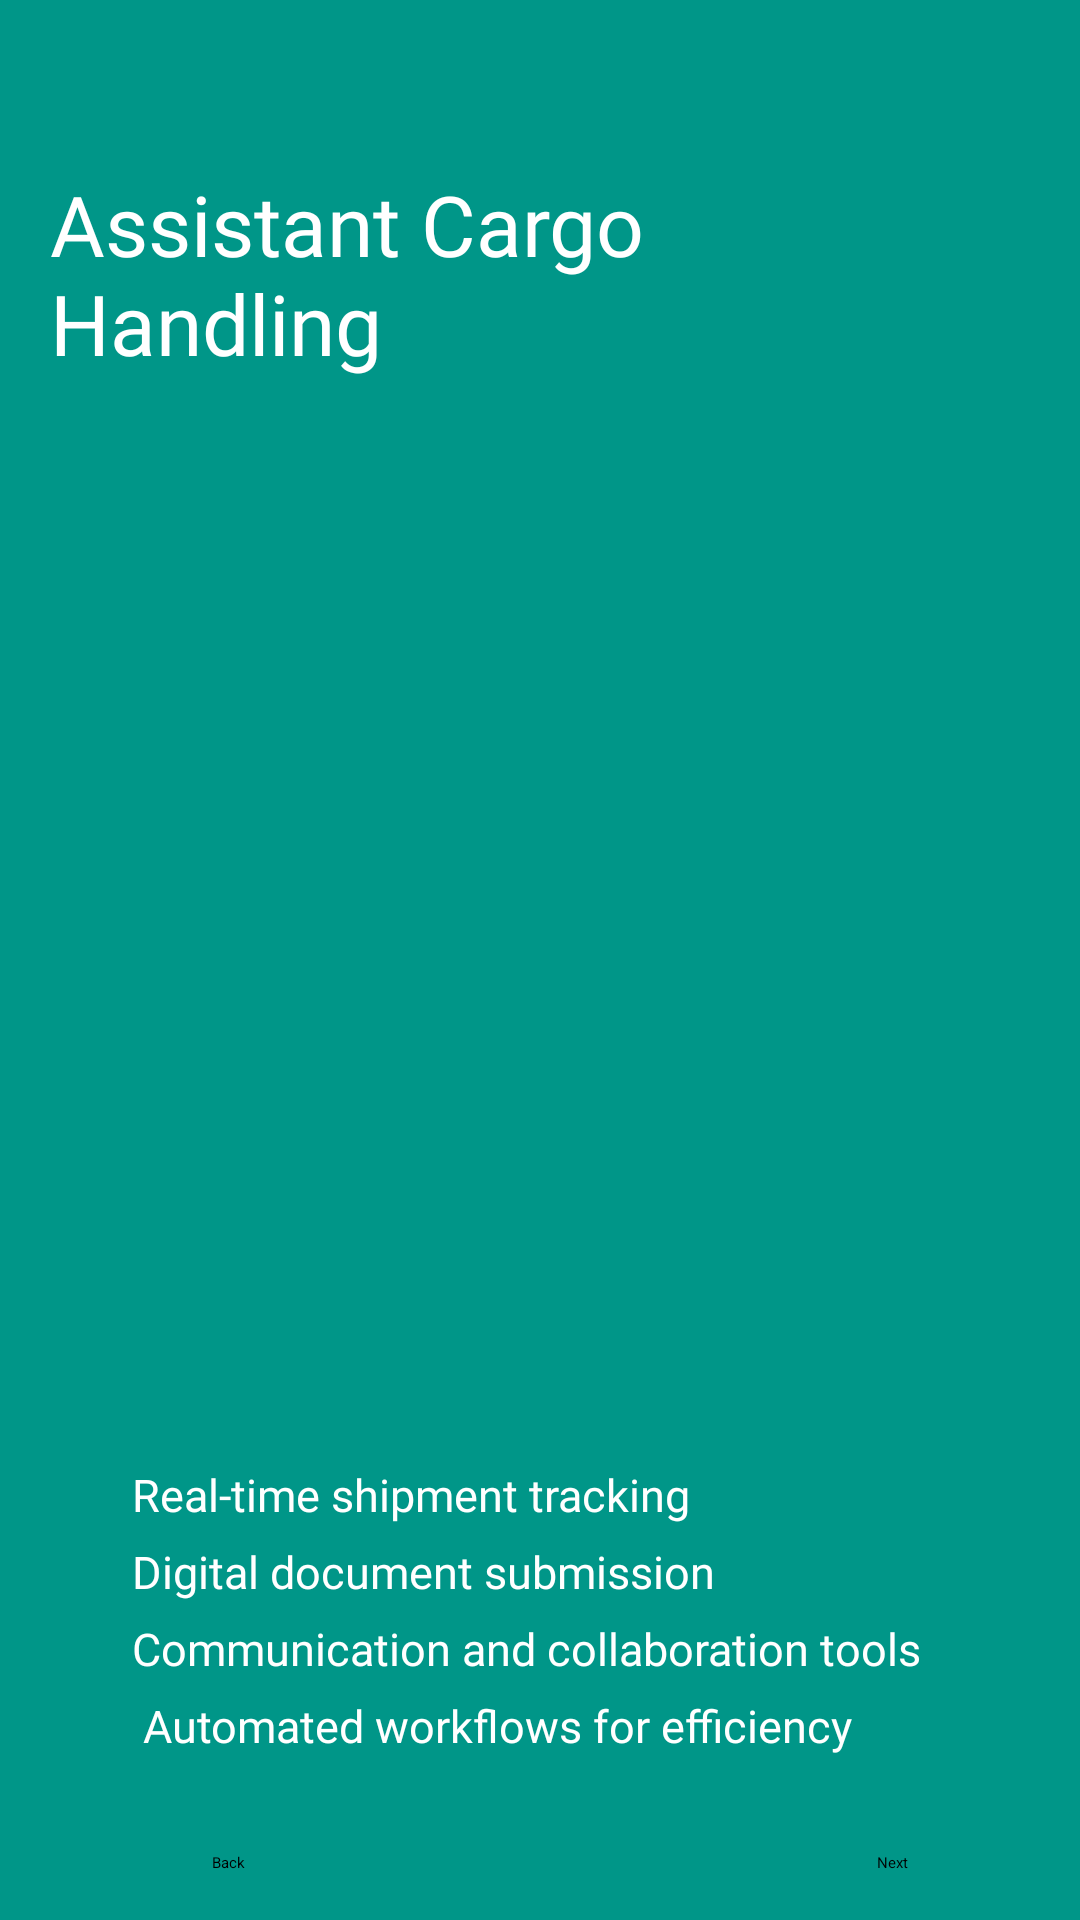

Reconstruct the res/layout file that produces this screen, plus the resources it refers to.
<!-- AndroidManifest.xml: application theme Theme.LabExam02 -->
<!-- res/layout/activity_user_onboarding_screen02.xml -->
<?xml version="1.0" encoding="utf-8"?>
<androidx.constraintlayout.widget.ConstraintLayout xmlns:android="http://schemas.android.com/apk/res/android"
    xmlns:app="http://schemas.android.com/apk/res-auto"
    xmlns:tools="http://schemas.android.com/tools"
    android:id="@+id/home_app"
    android:layout_width="match_parent"
    android:layout_height="match_parent"
    android:background="@color/mainColor"
    tools:context=".User_Onboarding_Screen_02"
    tools:layout_editor_absoluteX="0dp"
    tools:layout_editor_absoluteY="31dp">


    <ImageView
        android:id="@+id/uos02_image_01"
        android:layout_width="120dp"
        android:layout_height="135dp"
        android:layout_marginTop="20dp"
        app:layout_constraintEnd_toEndOf="parent"
        app:layout_constraintHorizontal_bias="0.82"
        app:layout_constraintStart_toStartOf="parent"
        app:layout_constraintTop_toBottomOf="@+id/uos02_text_01"
        app:srcCompat="@drawable/uos02_img_01"
        tools:ignore="ContentDescription" />

    <TextView
        android:id="@+id/uos02_text_01"
        android:layout_width="337dp"
        android:layout_height="85dp"
        android:layout_marginStart="10dp"
        android:layout_marginTop="56dp"
        android:fontFamily="@font/poppins_extrabold"
        android:text="@string/uos02_text_01"
        android:textColor="@color/textColor1"
        android:textSize="28sp"
        app:layout_constraintEnd_toEndOf="parent"
        app:layout_constraintStart_toStartOf="parent"
        app:layout_constraintTop_toTopOf="parent" />

    <ImageView
        android:id="@+id/uos02_image_03"
        android:layout_width="120dp"
        android:layout_height="135dp"
        android:layout_marginTop="344dp"
        app:layout_constraintEnd_toEndOf="parent"
        app:layout_constraintHorizontal_bias="0.82"
        app:layout_constraintStart_toStartOf="parent"
        app:layout_constraintTop_toTopOf="parent"
        app:srcCompat="@drawable/uos02_img_03"
        tools:ignore="ContentDescription" />

    <ImageView
        android:id="@+id/uos02_image_02"
        android:layout_width="120dp"
        android:layout_height="135dp"
        android:layout_marginTop="248dp"
        app:layout_constraintEnd_toEndOf="parent"
        app:layout_constraintHorizontal_bias="0.12"
        app:layout_constraintStart_toStartOf="parent"
        app:layout_constraintTop_toTopOf="parent"
        app:srcCompat="@drawable/uos02_img_02"
        tools:ignore="ContentDescription" />

    <TextView
        android:id="@+id/uos02_text_02"
        android:layout_width="wrap_content"
        android:layout_height="wrap_content"
        android:layout_marginTop="488dp"
        android:fontFamily="@font/poppins_semibold"
        android:lineSpacingExtra="8sp"
        android:text="@string/uos02_text_02"
        android:textColor="@color/textColor1"
        android:textSize="15sp"
        app:layout_constraintEnd_toEndOf="parent"
        app:layout_constraintHorizontal_bias="0.455"
        app:layout_constraintStart_toStartOf="parent"
        app:layout_constraintTop_toTopOf="parent" />

    <Button
        android:id="@+id/uos02_btn_01"
        android:layout_width="wrap_content"
        android:layout_height="wrap_content"
        android:layout_marginTop="32dp"
        android:backgroundTint="@color/btnColor"
        android:text="@string/uos_btn_01"
        app:icon="@drawable/uos_btn_next"
        app:iconGravity="end"
        app:layout_constraintEnd_toEndOf="parent"
        app:layout_constraintHorizontal_bias="0.836"
        app:layout_constraintStart_toStartOf="parent"
        app:layout_constraintTop_toBottomOf="@+id/uos02_text_02" />

    <Button
        android:id="@+id/uos02_btn_02"
        android:layout_width="wrap_content"
        android:layout_height="wrap_content"
        android:backgroundTint="@color/btnColor"
        android:text="@string/uos_btn_02"
        app:icon="@drawable/uos_btn_back"
        app:layout_constraintBottom_toBottomOf="parent"
        app:layout_constraintEnd_toStartOf="@+id/uos02_btn_01"
        app:layout_constraintHorizontal_bias="0.251"
        app:layout_constraintStart_toStartOf="parent"
        app:layout_constraintTop_toTopOf="@+id/uos02_btn_01"
        app:layout_constraintVertical_bias="0.0" />
</androidx.constraintlayout.widget.ConstraintLayout>
<!-- resources referenced by this layout -->
<resources>
  <color name="btnColor">#FF7A30</color>
  <color name="mainColor">#009688</color>
  <color name="textColor1">#ffffff</color>
  <!-- drawable uos02_img_01: png bitmap (drawable, 61814 bytes) -->
  <!-- drawable uos02_img_02: png bitmap (drawable, 57490 bytes) -->
  <!-- drawable uos02_img_03: png bitmap (drawable, 51295 bytes) -->
  <!-- drawable uos_btn_back: png bitmap (drawable, 282 bytes) -->
  <!-- drawable uos_btn_next: png bitmap (drawable, 275 bytes) -->
  <string name="uos02_text_01">Assistant Cargo \nHandling</string>
  <string name="uos02_text_02">Real-time shipment tracking\nDigital document submission\nCommunication and collaboration tools\n
              Automated workflows for efficiency</string>
  <string name="uos_btn_01">Next</string>
  <string name="uos_btn_02">Back</string>
  <style name="Theme.LabExam02" parent="Base.Theme.LabExam02">
          
          <item name="android:navigationBarColor">@android:color/transparent</item>
          <item name="android:statusBarColor">@android:color/transparent</item>
          <item name="android:windowLightStatusBar">?attr/isLightTheme</item>
      </style>
</resources>
